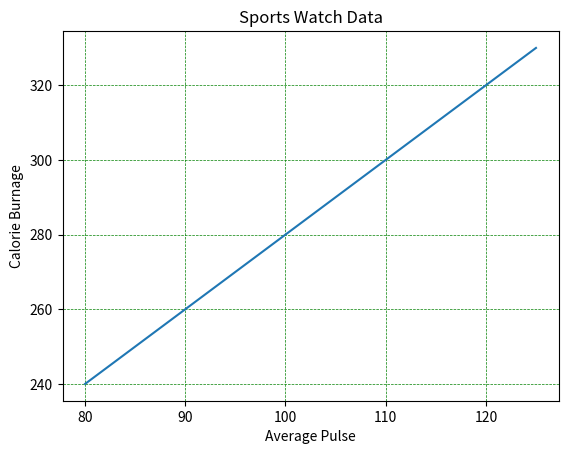

Reproduce this figure in Python.
import numpy as np
import matplotlib.pyplot as plt

x = np.array([80, 85, 90, 95, 100, 105, 110, 115, 120, 125])
y = np.array([240, 250, 260, 270, 280, 290, 300, 310, 320, 330])

plt.title("Sports Watch Data")
plt.xlabel("Average Pulse")
plt.ylabel("Calorie Burnage")

plt.plot(x, y)

plt.grid(color = 'green', linestyle = '--', linewidth = 0.5)

plt.show()






# Set Line Properties for the Grid

# You can also set the line properties of the grid, like this: grid(color = 'color', linestyle = 'linestyle', linewidth = number).





# Example
# Set the line properties of the grid: